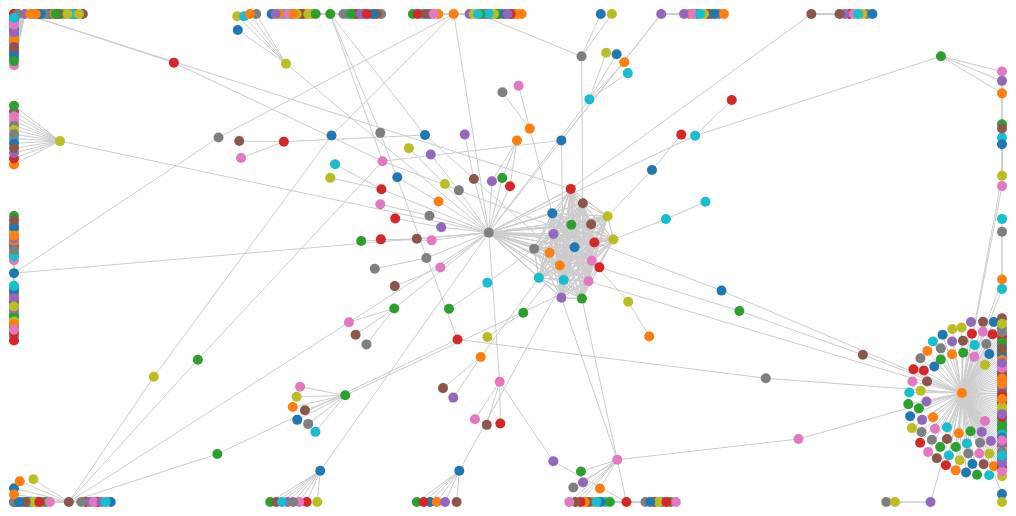
D3 v4 page, settled after 360 driven frames (6 s of simulated time); the page loaded 1 data file(s).



			//Width and height
			var w = 1000;
			var h = 500;
			var radius = 6;

			//Original data
			d3.json("line.json",  function populate(dataset) {

			//Initialize a simple force layout, using the nodes and edges in dataset
			var force = d3.forceSimulation(dataset.nodes)
						  .force("charge", d3.forceManyBody())
						  .force("link", d3.forceLink(dataset.links))
						  .force("center", d3.forceCenter().x(w/2).y(h/2));

			var colors = d3.scaleOrdinal(d3.schemeCategory10);

			//Create SVG element
			var svg = d3.select("body")
						.append("svg")
						.attr("width", w)
						.attr("height", h);
			
			//Create edges as lines
			var edges = svg.selectAll("line")
				.data(dataset.links)
				.enter()
				.append("line")
				.style("stroke", "#ccc")
				.style("stroke-width", 1);
			
			//Create nodes as circles
			var nodes = svg.selectAll("circle")
				.data(dataset.nodes)
				.enter()
				.append("circle")
				.attr("r", 5)
				.style("fill", function(d, i) {
					return colors(i);
				})
				.call(d3.drag()  //Define what to do on drag events
					.on("start", dragStarted)
					.on("drag", dragging)
					.on("end", dragEnded));

			//Add a simple tooltip
			nodes.append("title")
				 .text(function(d) {
					return d.name;
				 });
			
			//Every time the simulation "ticks", this will be called
			force.on("tick", function() {
				nodes.attr("cx", function(d) { return d.x = Math.max(radius, Math.min(w - radius, d.x)); })
			        .attr("cy", function(d) { return d.y = Math.max(radius, Math.min(h - radius, d.y)); });

			    edges.attr("x1", function(d) { return d.source.x; })
			        .attr("y1", function(d) { return d.source.y; })
			        .attr("x2", function(d) { return d.target.x; })
			        .attr("y2", function(d) { return d.target.y; });
	
			});

			//Define drag event functions
			function dragStarted(d) {
				if (!d3.event.active) force.alphaTarget(0.3).restart();
				d.fx = d.x;
				d.fy = d.y;
			}

			function dragging(d) {
				d.fx = d3.event.x;
				d.fy = d3.event.y;
			}

			function dragEnded(d) {
				if (!d3.event.active) force.alphaTarget(0);
				d.fx = null;
				d.fy = null;
			}

		});
		

### data: line.json
{
 "links": [
  {
   "source": 0,
   "target": 0
  },
  {
   "source": 0,
   "target": 1
  },
  {
   "source": 0,
   "target": 2
  },
  {
   "source": 0,
   "target": 3
  },
  {
   "source": 0,
   "target": 4
  },
  {
   "source": 0,
   "target": 5
  },
  {
   "source": 0,
   "target": 6
  },
  {
   "source": 0,
   "target": 7
  },
  "... 890 more items"
 ],
 "nodes": [
  {
   "name": "0"
  },
  {
   "name": "1"
  },
  {
   "name": "2"
  },
  {
   "name": "3"
  },
  {
   "name": "4"
  },
  {
   "name": "5"
  },
  {
   "name": "6"
  },
  {
   "name": "7"
  },
  "... 492 more items"
 ]
}